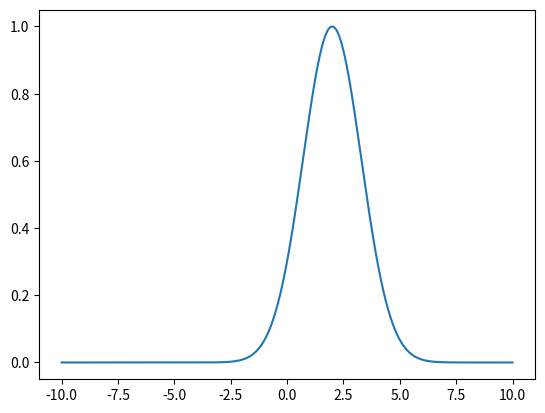

This chart was generated by the following Python code:
import math 
import matplotlib.pyplot as plt 
a = 1
b = 2
z = 0.3
y = []
x = []

for n in range(0,2001):
    x.append((n-1000)*0.01)
    y.append(a*math.exp(-z*(x[-1]-b)**2))


plt.plot(x,y) 
plt.show()